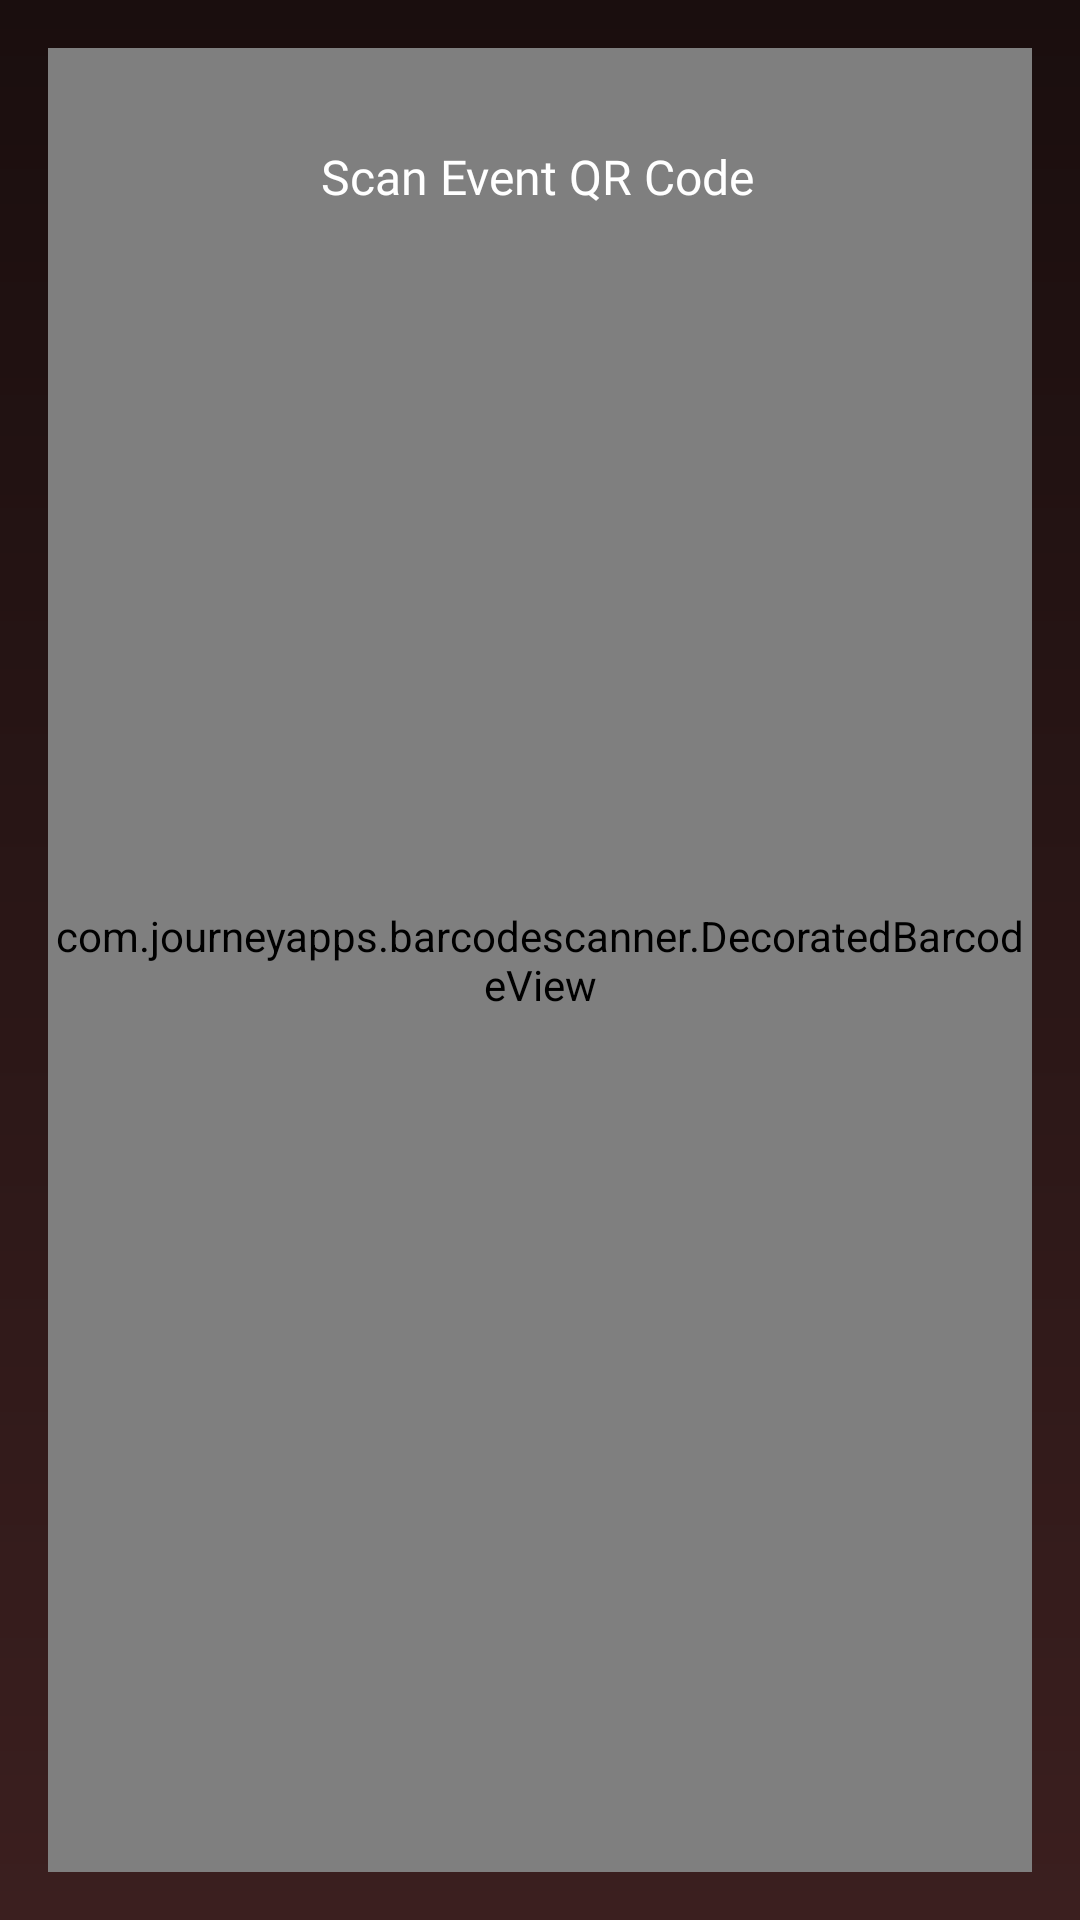

Write the Android layout XML for this screen, with the resource values it uses.
<!-- AndroidManifest.xml: application theme Theme.MyApplication -->
<!-- res/layout/fragment_u_scan.xml -->
<?xml version="1.0" encoding="utf-8"?>
<androidx.constraintlayout.widget.ConstraintLayout
    xmlns:android="http://schemas.android.com/apk/res/android"
    xmlns:app="http://schemas.android.com/apk/res-auto"
    xmlns:tools="http://schemas.android.com/tools"
    android:layout_width="match_parent"
    android:layout_height="match_parent"
    android:background="@drawable/bg_login_gradient">

    <com.journeyapps.barcodescanner.DecoratedBarcodeView
        android:id="@+id/barcode_scanner"
        android:layout_width="0dp"
        android:layout_height="0dp"
        app:layout_constraintTop_toTopOf="parent"
        app:layout_constraintBottom_toBottomOf="parent"
        app:layout_constraintStart_toStartOf="parent"
        app:layout_constraintEnd_toEndOf="parent"
        android:layout_margin="16dp" />

    <TextView
        android:id="@+id/tvScanHint"
        android:layout_width="wrap_content"
        android:layout_height="wrap_content"
        android:layout_marginTop="48dp"
        android:text="Scan Event QR Code"
        android:textColor="@color/white"
        android:fontFamily="@font/noto_sans_arabic_thin"
        android:textSize="16sp"
        app:layout_constraintEnd_toEndOf="parent"
        app:layout_constraintHorizontal_bias="0.497"
        app:layout_constraintStart_toStartOf="parent"
        app:layout_constraintTop_toTopOf="parent" />

</androidx.constraintlayout.widget.ConstraintLayout>
<!-- resources referenced by this layout -->
<resources>
  <color name="white">#FFFFFFFF</color>
  <!-- drawable bg_login_gradient (drawable) -->
  <?xml version="1.0" encoding="utf-8"?>
  <shape xmlns:android="http://schemas.android.com/apk/res/android">
      <gradient
          android:startColor="#1A0E0E"
          android:endColor="#3B1F1F"
          android:angle="270"/>
  </shape>
  <style name="Theme.MyApplication" parent="Theme.MaterialComponents.DayNight.NoActionBar">
          
          <item name="colorPrimary">@color/purple_500</item>
          <item name="colorPrimaryVariant">@color/purple_700</item>
          <item name="colorOnPrimary">@color/white</item>
          
          <item name="colorSecondary">@color/teal_200</item>
          <item name="colorSecondaryVariant">@color/teal_700</item>
          <item name="colorOnSecondary">@color/black</item>
          
          <item name="android:statusBarColor">?attr/colorPrimaryVariant</item>
          
          <item name="colorControlNormal">@color/white</item>
          <item name="colorControlActivated">@color/dodo_maroon</item>
  
          
          <item name="materialThemeOverlay">@style/WhiteTextInputOverlay</item>
      </style>
  <color name="purple_500">#FF6200EE</color>
  <color name="purple_700">#FF3700B3</color>
  <color name="teal_200">#FF03DAC5</color>
  <color name="teal_700">#FF018786</color>
  <color name="black">#FF000000</color>
  <color name="dodo_maroon">#9A5050</color>
  <style name="WhiteTextInputOverlay" parent="">
          <item name="boxStrokeColor">@color/white</item>
          <item name="colorControlNormal">@color/white</item>
          <item name="colorControlActivated">@color/white</item>
          <item name="hintTextColor">@color/white</item>
      </style>
</resources>
